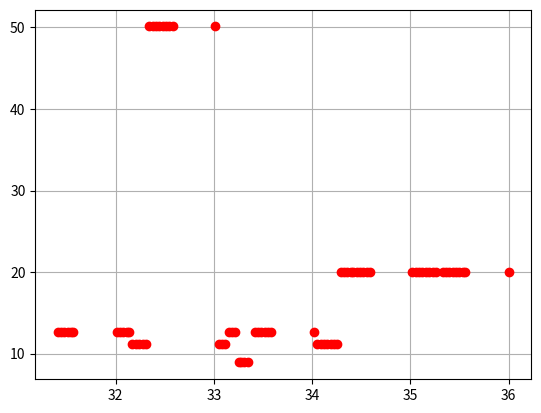

Generate this figure with matplotlib:
import matplotlib.pyplot as plt
plt.plot([31.41, 31.44, 31.47, 31.51, 31.54, 31.57, 32.01, 32.04, 32.07, 32.11, 32.14, 32.17, 32.21, 32.24, 32.28, 32.31, 32.34, 32.38, 32.41, 32.44, 32.48, 32.51, 32.54, 32.58, 33.01, 33.05, 33.08, 33.11, 33.15, 33.18, 33.21, 33.25, 33.28, 33.31, 33.35, 33.42, 33.45, 33.48, 33.52, 33.55, 33.58, 34.02, 34.05, 34.09, 34.12, 34.15, 34.19, 34.22, 34.25, 34.29, 34.32, 34.35, 34.39, 34.42, 34.46, 34.49, 34.52, 34.56, 34.59, 35.02, 35.06, 35.09, 35.12, 35.16, 35.19, 35.23, 35.26, 35.33, 35.36, 35.39, 35.43, 35.46, 35.49, 35.53, 35.56, 36.00], [12.589254117941675, 12.589254117941675, 12.589254117941675, 12.589254117941675, 12.589254117941675, 12.589254117941675, 12.589254117941675, 12.589254117941675, 12.589254117941675, 12.589254117941675, 12.589254117941675, 11.220184543019636, 11.220184543019636, 11.220184543019636, 11.220184543019636, 11.220184543019636, 50.11872336272722, 50.11872336272722, 50.11872336272722, 50.11872336272722, 50.11872336272722, 50.11872336272722, 50.11872336272722, 50.11872336272722, 50.11872336272722, 11.220184543019636, 11.220184543019636, 11.220184543019636, 12.589254117941675, 12.589254117941675, 12.589254117941675, 8.912509381337454, 8.912509381337454, 8.912509381337454, 8.912509381337454, 12.589254117941675, 12.589254117941675, 12.589254117941675, 12.589254117941675, 12.589254117941675, 12.589254117941675, 12.589254117941675, 11.220184543019636, 11.220184543019636, 11.220184543019636, 11.220184543019636, 11.220184543019636, 11.220184543019636, 11.220184543019636, 19.952623149688797, 19.952623149688797, 19.952623149688797, 19.952623149688797, 19.952623149688797, 19.952623149688797, 19.952623149688797, 19.952623149688797, 19.952623149688797, 19.952623149688797, 19.952623149688797, 19.952623149688797, 19.952623149688797, 19.952623149688797, 19.952623149688797, 19.952623149688797, 19.952623149688797, 19.952623149688797, 19.952623149688797, 19.952623149688797, 19.952623149688797, 19.952623149688797, 19.952623149688797, 19.952623149688797, 19.952623149688797, 19.952623149688797, 19.952623149688797], 'ro')
plt.axis()
plt.grid()
plt.show()
